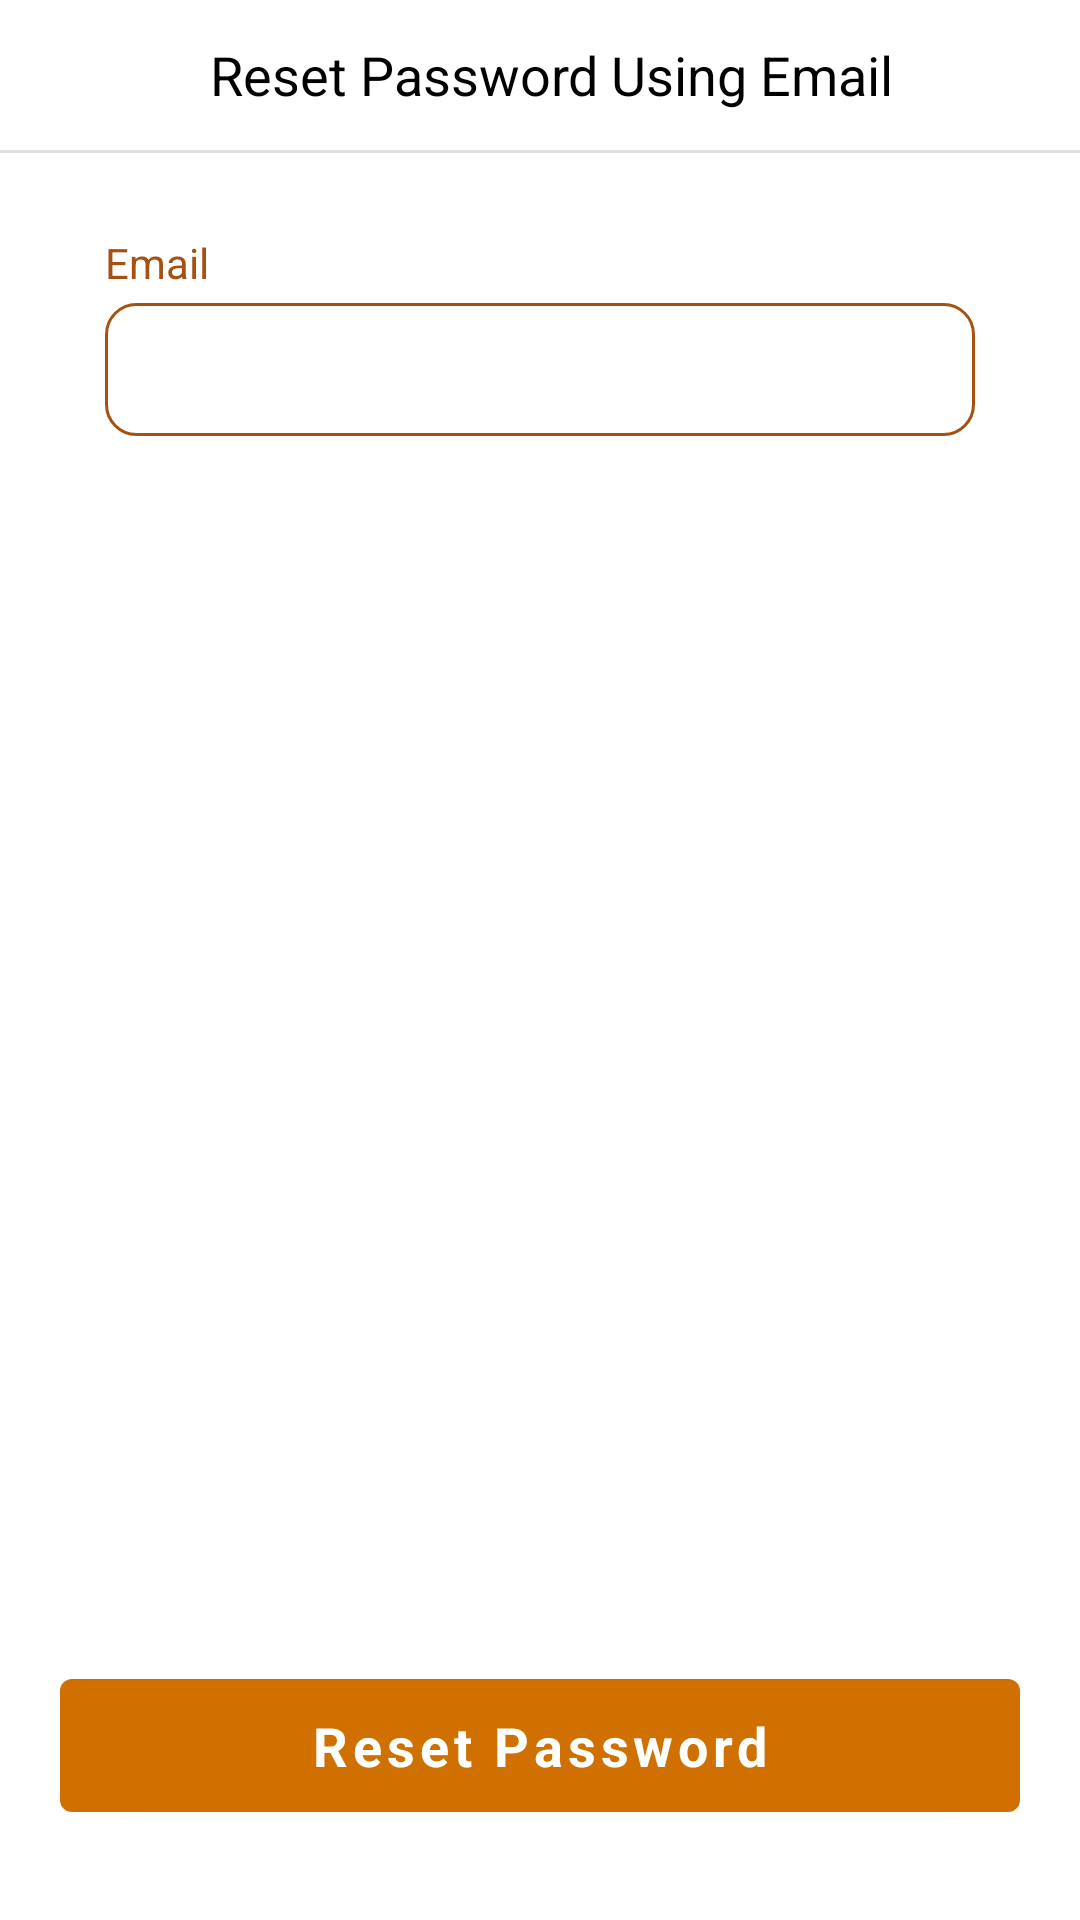

Produce the Android XML layout that renders to this screen, including the resource entries it uses.
<!-- AndroidManifest.xml: application theme Theme.Foodie -->
<!-- res/layout/activity_forgot_password.xml -->
<?xml version="1.0" encoding="utf-8"?>
<ScrollView
    xmlns:android="http://schemas.android.com/apk/res/android"
    xmlns:app="http://schemas.android.com/apk/res-auto"
    xmlns:tools="http://schemas.android.com/tools"
    android:layout_width="match_parent"
    android:layout_height="match_parent"
    android:fillViewport="true">

    <androidx.constraintlayout.widget.ConstraintLayout
        android:layout_width="match_parent"
        android:layout_height="0dp">

        <LinearLayout
            android:id="@+id/ll_app_bar"
            android:layout_width="match_parent"
            android:layout_height="wrap_content"
            android:gravity="center_vertical"
            android:orientation="horizontal"
            app:layout_constraintEnd_toEndOf="parent"
            app:layout_constraintStart_toStartOf="parent"
            app:layout_constraintTop_toTopOf="parent">

            <ImageView
                android:id="@+id/img_back"
                android:layout_width="50dp"
                android:layout_height="50dp"
                android:padding="12dp"
                android:src="@drawable/ic_back"
                android:background="?attr/selectableItemBackground"
                android:clickable="true"
                android:focusable="true"/>

            <TextView
                android:id="@+id/txt_welcome_body"
                android:layout_width="wrap_content"
                android:layout_height="wrap_content"
                android:layout_marginStart="20dp"
                android:text="Reset Password Using Email"
                android:textColor="@color/black"
                android:textSize="18sp" />

        </LinearLayout>

        <View
            android:id="@+id/view"
            style="@style/Divider"
            android:layout_width="match_parent"
            android:layout_height="1dp"
            app:layout_constraintEnd_toEndOf="parent"
            app:layout_constraintStart_toStartOf="parent"
            app:layout_constraintTop_toBottomOf="@id/ll_app_bar" />

        <LinearLayout
            android:id="@+id/ll_reset_password"
            android:layout_width="match_parent"
            android:layout_height="wrap_content"
            android:layout_marginTop="16dp"
            android:orientation="vertical"
            android:paddingHorizontal="35dp"
            android:paddingVertical="12dp"
            app:layout_constraintEnd_toEndOf="parent"
            app:layout_constraintStart_toStartOf="parent"
            app:layout_constraintTop_toBottomOf="@id/ll_app_bar">

            <TextView
                android:id="@+id/email_placeholder"
                android:layout_width="match_parent"
                android:layout_height="wrap_content"
                android:text="@string/email"
                android:textColor="@color/brown_300"
                android:textSize="14sp" />

            <EditText
                android:id="@+id/edit_text_email"
                android:layout_width="match_parent"
                android:layout_height="wrap_content"
                android:layout_marginTop="4dp"
                android:paddingHorizontal="14dp"
                android:paddingVertical="10dp"
                android:autofillHints="@string/email"
                android:background="@drawable/edit_text_bg"
                android:inputType="textEmailAddress"
                android:textColor="#929292" />

        </LinearLayout>

        <FrameLayout
            android:id="@+id/fl_buttons"
            android:layout_width="match_parent"
            android:layout_height="wrap_content"
            android:paddingHorizontal="20dp"
            android:layout_marginBottom="30dp"
            app:layout_constraintBottom_toBottomOf="parent"
            app:layout_constraintEnd_toEndOf="parent"
            app:layout_constraintStart_toStartOf="parent">

            <com.google.android.material.button.MaterialButton
                android:id="@+id/btn_reset_password"
                android:layout_width="match_parent"
                android:layout_height="wrap_content"
                android:layout_gravity="center"
                android:paddingVertical="10dp"
                android:text="Reset Password"
                android:textAllCaps="false"
                android:textSize="18sp"
                android:textStyle="bold" />

            <ProgressBar
                android:id="@+id/progress_bar"
                android:layout_width="wrap_content"
                android:layout_height="wrap_content"
                android:layout_gravity="center"
                android:elevation="100dp"
                android:indeterminateTint="@color/blue_500"
                android:src="@drawable/loading_anim"
                android:visibility="gone" />

        </FrameLayout>
    </androidx.constraintlayout.widget.ConstraintLayout>
</ScrollView>
<!-- resources referenced by this layout -->
<resources>
  <color name="black">#FF000000</color>
  <color name="blue_500">#17374E</color>
  <color name="brown_300">#A65111</color>
  <!-- drawable edit_text_bg (drawable) -->
  <?xml version="1.0" encoding="utf-8"?>
  <shape xmlns:android="http://schemas.android.com/apk/res/android"
      android:shape="rectangle">
     <stroke android:width="1dp"
         android:color="@color/brown_300"/>
      <corners android:radius="10dp" />
  </shape>
  <!-- drawable loading_anim: gif bitmap (drawable, 4480 bytes) -->
  <string name="email">Email</string>
  <style name="Divider">
          <item name="android:layout_width">match_parent</item>
          <item name="android:layout_height">1dp</item>
          <item name="android:background">?android:attr/listDivider</item>
      </style>
  <style name="Theme.Foodie" parent="Theme.MaterialComponents.DayNight.DarkActionBar">
          
          <item name="colorPrimary">@color/orange</item>
          <item name="colorPrimaryVariant">@color/brown_300</item>
          <item name="colorOnPrimary">@color/white</item>
          
          <item name="colorSecondary">@color/teal_200</item>
          <item name="colorSecondaryVariant">@color/teal_700</item>
          <item name="colorOnSecondary">@color/black</item>
          
  
          
  
          <item name="fontFamily">@font/urbanist_regular</item>
          <item name="android:statusBarColor">@color/orange</item>
          <item name="android:windowLightStatusBar">false</item>
      </style>
  <color name="orange">#D07000</color>
  <color name="white">#FFFFFFFF</color>
  <color name="teal_200">#FF03DAC5</color>
  <color name="teal_700">#FF018786</color>
</resources>
